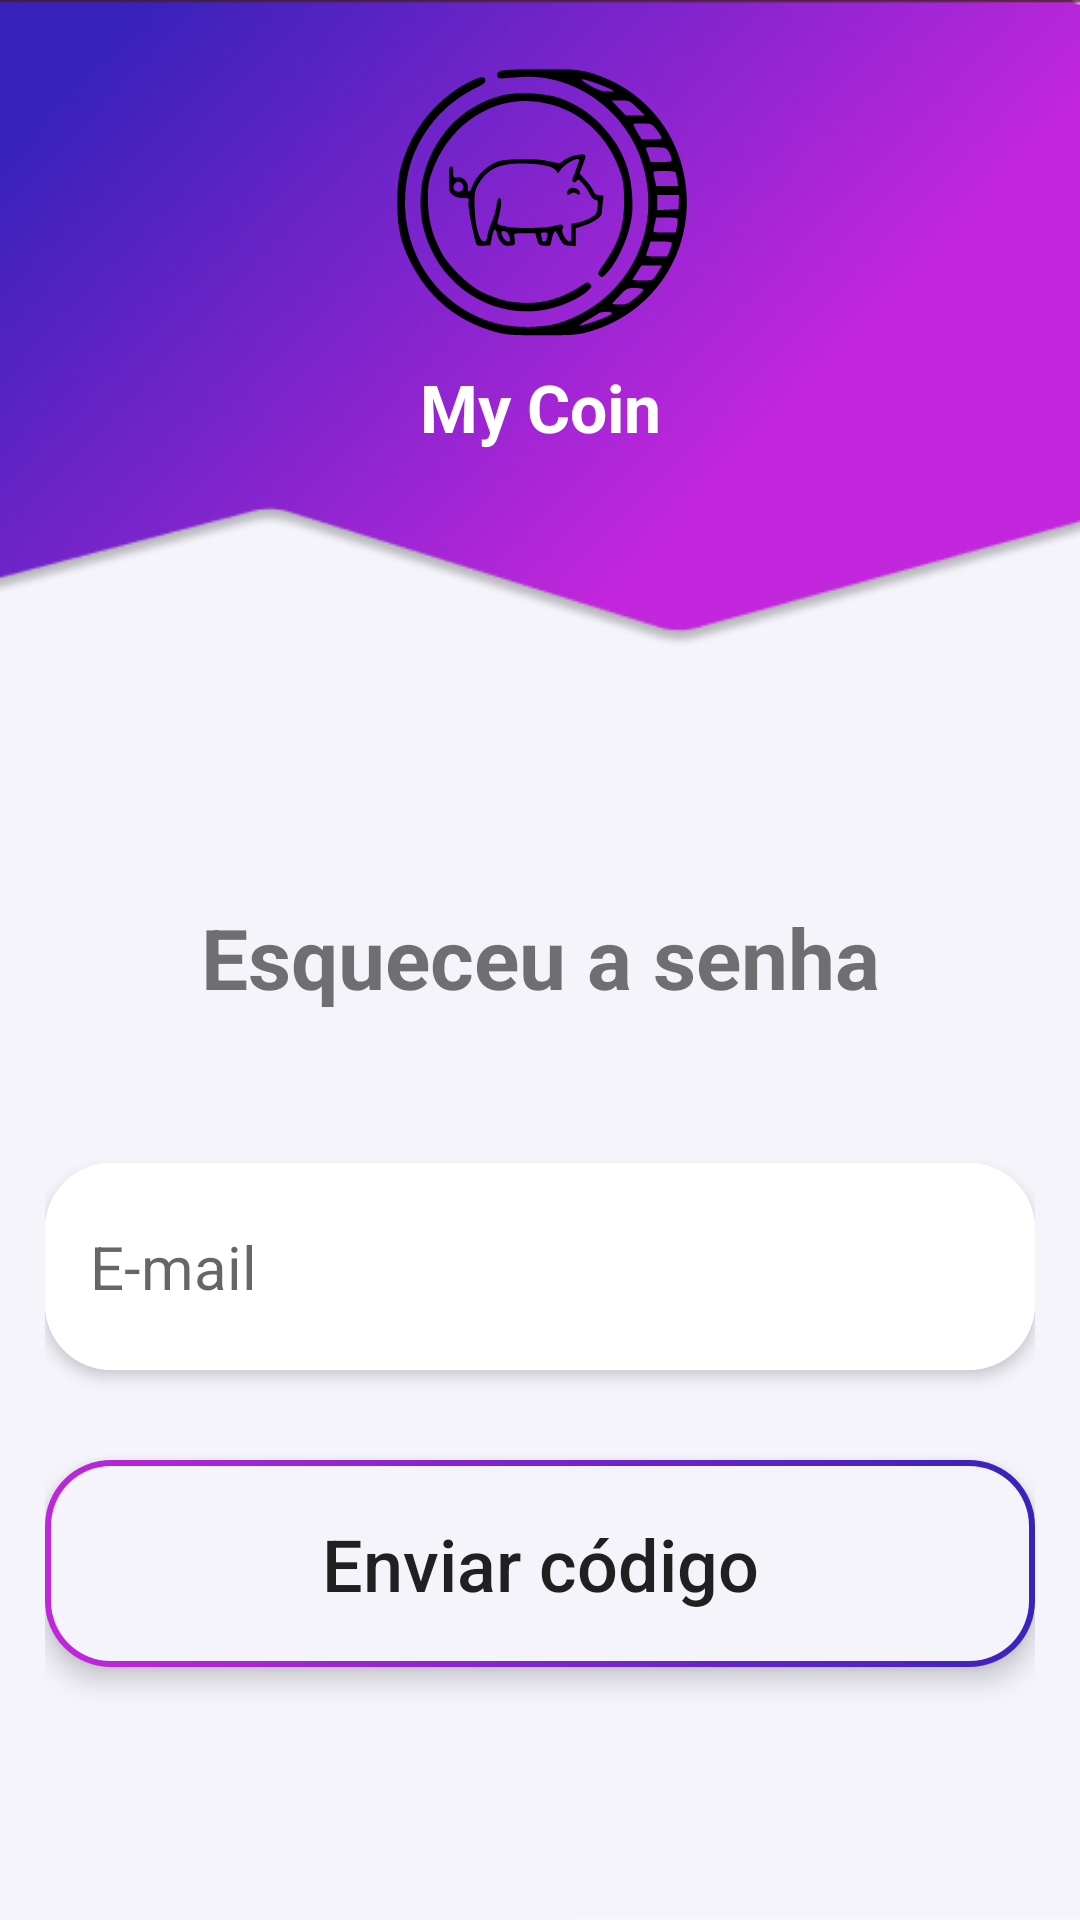

This screen was rendered from an Android layout file. Write that file and the resources it references.
<!-- AndroidManifest.xml: application theme AppTheme.NoActionBar -->
<!-- res/layout/forgot_password.xml -->
<?xml version="1.0" encoding="utf-8"?>
<androidx.constraintlayout.widget.ConstraintLayout xmlns:android="http://schemas.android.com/apk/res/android"
    xmlns:app="http://schemas.android.com/apk/res-auto"
    android:layout_width="match_parent"
    android:layout_height="match_parent"
    android:background="@drawable/background_general"
    android:padding="15dp">

    <Button
        android:id="@+id/button_back"
        android:layout_width="40dp"
        android:layout_height="40dp"
        android:background="@drawable/back_icon"
        app:layout_constraintStart_toStartOf="parent"
        app:layout_constraintTop_toTopOf="parent" />

    <View
        android:id="@+id/view"
        android:layout_width="120dp"
        android:layout_height="106dp"
        android:background="@drawable/logo"
        app:layout_constraintEnd_toEndOf="parent"
        app:layout_constraintStart_toStartOf="parent"
        app:layout_constraintTop_toTopOf="parent" />

    <TextView
        android:id="@+id/app_title"
        android:layout_width="wrap_content"
        android:layout_height="wrap_content"
        android:text="@string/app_name"
        android:textColor="@color/white"
        android:textSize="22sp"
        android:textStyle="bold"
        app:layout_constraintEnd_toEndOf="parent"
        app:layout_constraintStart_toStartOf="parent"
        app:layout_constraintTop_toBottomOf="@+id/view" />

    <TextView
        android:id="@+id/text_forgot_password"
        android:layout_width="wrap_content"
        android:layout_height="wrap_content"
        android:layout_marginTop="150dp"
        android:text="@string/forgot_password"
        android:textColor="@color/subtitlesColor"
        android:textSize="28sp"
        android:textStyle="bold"
        app:layout_constraintEnd_toEndOf="parent"
        app:layout_constraintStart_toStartOf="parent"
        app:layout_constraintTop_toBottomOf="@+id/app_title" />

    <androidx.cardview.widget.CardView
        android:id="@+id/card_email"
        android:layout_width="match_parent"
        android:layout_height="69dp"
        android:layout_marginTop="50dp"
        app:cardCornerRadius="22dp"
        app:cardElevation="3dp"
        app:layout_constraintEnd_toEndOf="parent"
        app:layout_constraintStart_toStartOf="parent"
        app:layout_constraintTop_toBottomOf="@+id/text_forgot_password">

        <EditText
            android:id="@+id/edit_email"
            android:layout_width="match_parent"
            android:layout_height="match_parent"
            android:background="@color/white"
            android:inputType="textEmailAddress"
            android:maxLength="30"
            android:hint="@string/e_mail"
            android:paddingStart="15dp"
            android:textSize="20sp" />

    </androidx.cardview.widget.CardView>

    <androidx.cardview.widget.CardView
        android:id="@+id/card_forgot_password_button"
        android:layout_width="match_parent"
        android:layout_height="69dp"
        app:cardCornerRadius="22dp"
        app:cardElevation="5dp"
        android:layout_marginTop="30dp"
        app:layout_constraintEnd_toEndOf="parent"
        app:layout_constraintStart_toStartOf="parent"
        app:layout_constraintTop_toBottomOf="@+id/card_email">

        <Button
            android:id="@+id/button_forgot_password"
            android:layout_width="match_parent"
            android:layout_height="69dp"
            android:text="@string/send_code"
            android:textSize="24sp"
            android:elevation="10dp"
            android:background="@drawable/background_login_button"
            android:textAllCaps="false"
            app:layout_constraintEnd_toEndOf="parent"
            app:layout_constraintStart_toStartOf="parent"
            app:layout_constraintTop_toBottomOf="@+id/relativeLayout" />

    </androidx.cardview.widget.CardView>

</androidx.constraintlayout.widget.ConstraintLayout>
<!-- resources referenced by this layout -->
<resources>
  <color name="subtitlesColor">#8C000000</color>
  <color name="white">#FFFFFFFF</color>
  <!-- drawable background_general: png bitmap (drawable, 94061 bytes) -->
  <!-- drawable background_login_button (drawable) -->
  <layer-list xmlns:android="http://schemas.android.com/apk/res/android">
  
  <item>
      <shape android:shape="rectangle">
          <gradient
              android:angle="45"
              android:startColor="#C326DC"
              android:endColor="#3722BB"
              android:type="linear" />
          <corners android:radius="20dp"/>
      </shape>
  </item>
  
  <item android:left="2dp" android:top="2dp" android:right="2dp" android:bottom="2dp">
  <shape android:shape="rectangle">
      <solid android:color="#F5F4FB" />
      <corners android:radius="20dp"/>
  </shape>
  </item>
  </layer-list>
  <!-- drawable logo: vector/xml drawable (drawable, 5282 chars, omitted) -->
  <string name="app_name">My Coin</string>
  <string name="e_mail">E-mail</string>
  <string name="forgot_password">Esqueceu a senha</string>
  <string name="send_code">Enviar código</string>
  <style name="AppTheme.NoActionBar" parent="Theme.AppCompat.Light.DarkActionBar">
          <item name="windowActionBar">false</item>
          <item name="windowNoTitle">true</item>
      </style>
</resources>
